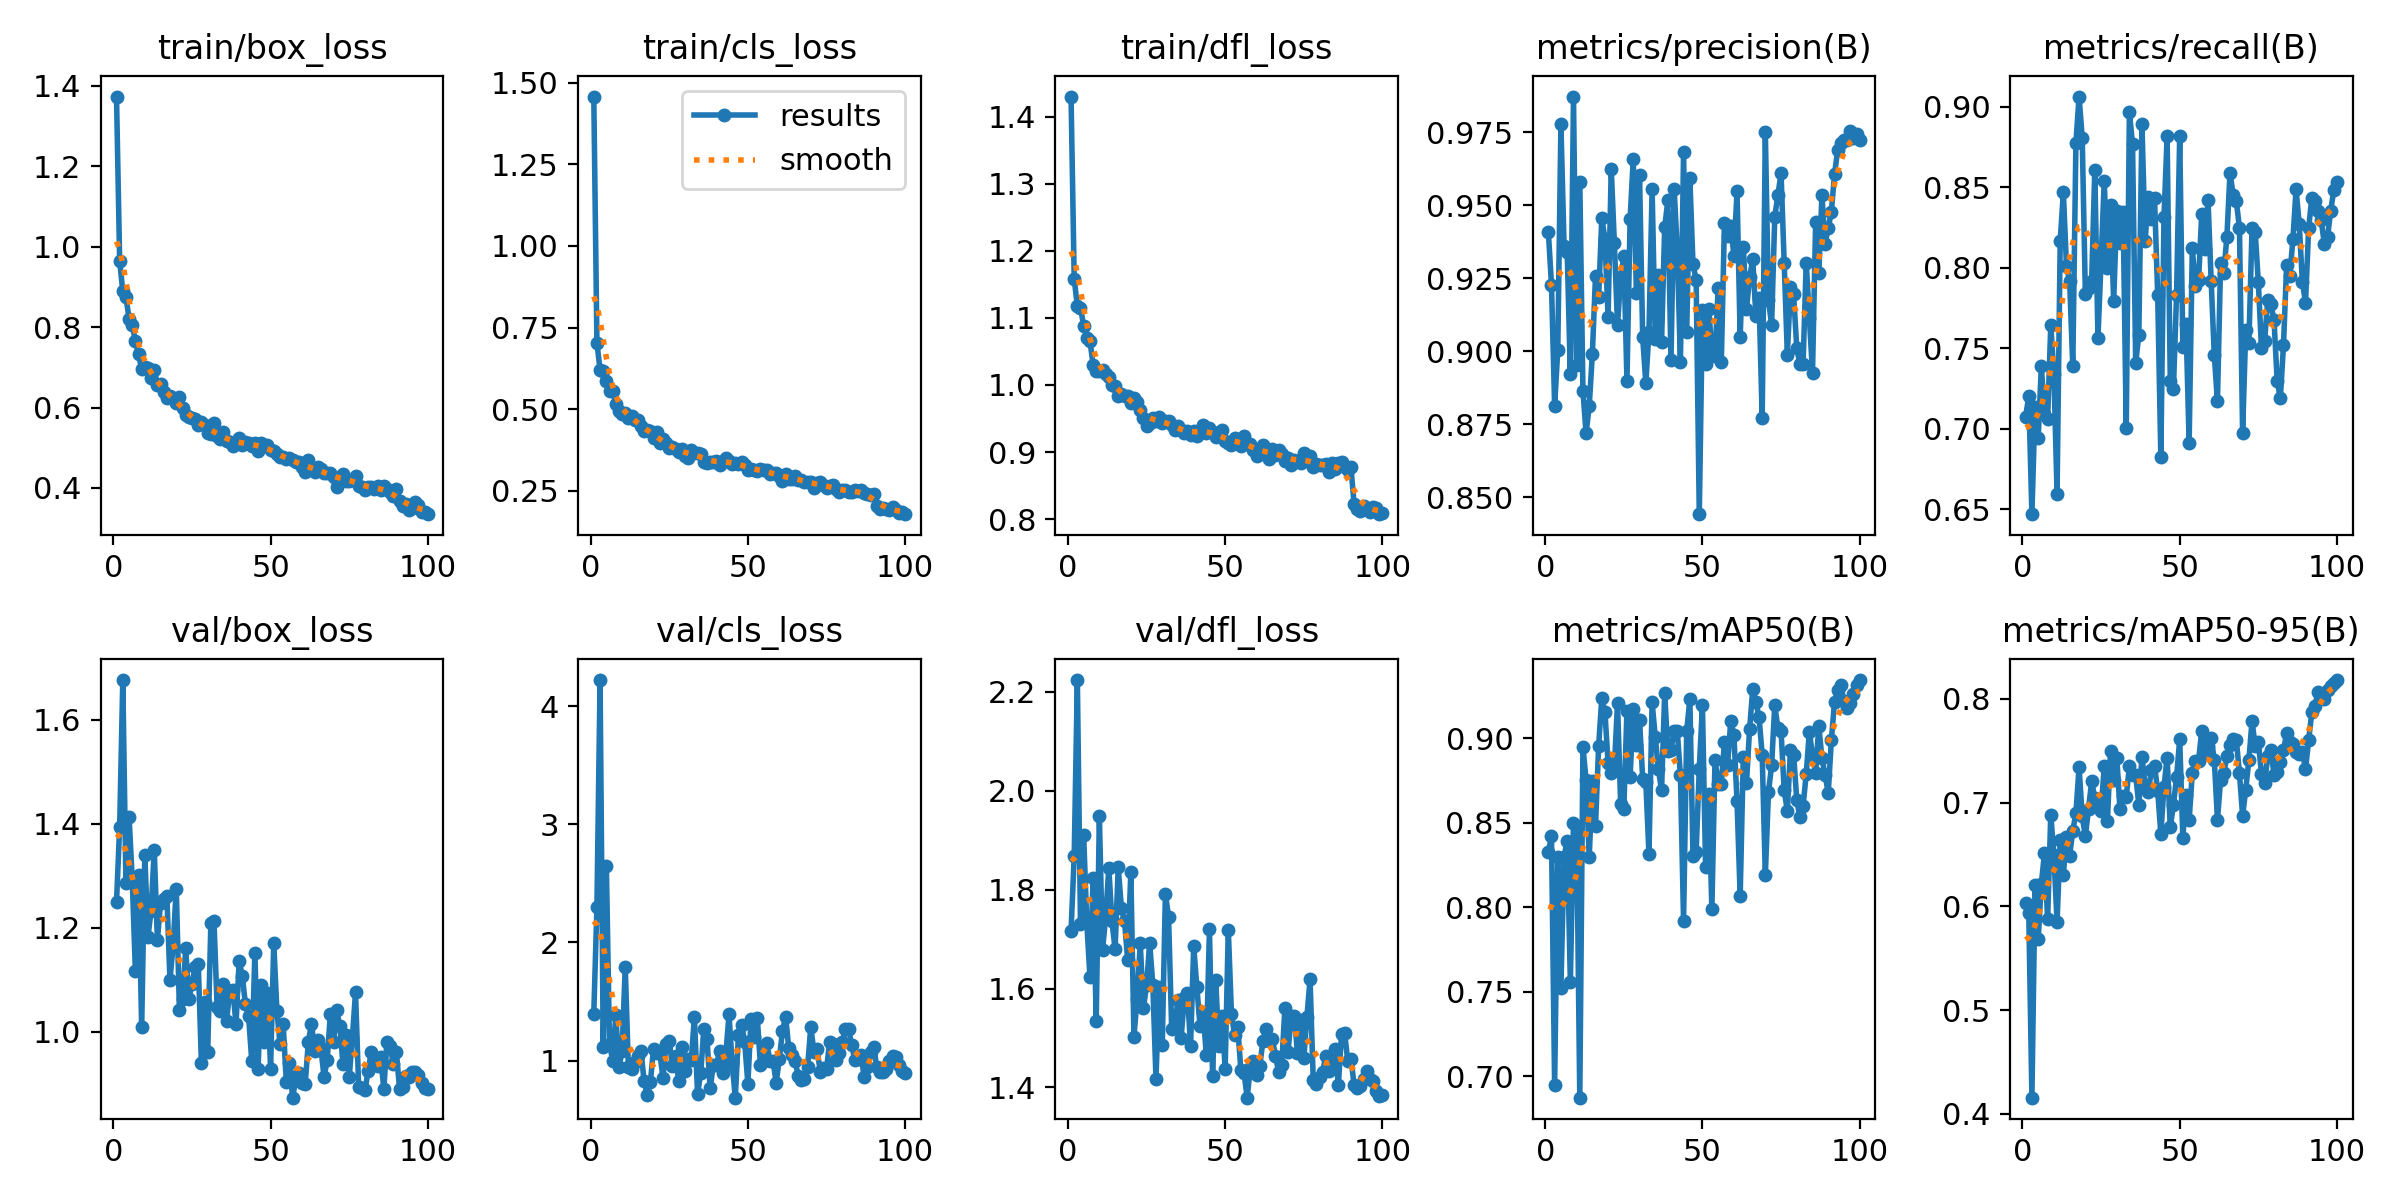

The data file committed next to this chart (first rows):
epoch, train/box_loss, train/cls_loss, train/dfl_loss, metrics/precision(B), metrics/recall(B), metrics/mAP50(B), metrics/mAP50-95(B), val/box_loss, val/cls_loss, val/dfl_loss, lr/pg0, lr/pg1, lr/pg2
1, 1.373, 1.458, 1.43, 0.941, 0.7076, 0.833, 0.6036, 1.25, 1.397, 1.717, 0.06752, 0.000328, 0.000328
2, 0.9641, 0.7022, 1.158, 0.9229, 0.72, 0.8419, 0.5938, 1.394, 2.301, 1.868, 0.03452, 0.0006548, 0.0006548
3, 0.8891, 0.6202, 1.118, 0.8814, 0.6469, 0.6947, 0.4155, 1.677, 4.222, 2.224, 0.001504, 0.000975, 0.000975
4, 0.8745, 0.618, 1.115, 0.9004, 0.7136, 0.8296, 0.6204, 1.286, 1.114, 1.73, 0.0009703, 0.0009703, 0.0009703
5, 0.8214, 0.5858, 1.088, 0.9778, 0.6941, 0.7525, 0.5681, 1.413, 2.647, 1.911, 0.0009604, 0.0009604, 0.0009604
6, 0.8051, 0.5547, 1.07, 0.9363, 0.7387, 0.8298, 0.6217, 1.293, 1.14, 1.734, 0.0009505, 0.0009505, 0.0009505
7, 0.7654, 0.5569, 1.066, 0.934, 0.7091, 0.8395, 0.6511, 1.116, 0.9992, 1.624, 0.0009406, 0.0009406, 0.0009406
8, 0.732, 0.5154, 1.03, 0.8921, 0.7061, 0.7559, 0.5876, 1.302, 1.384, 1.823, 0.0009307, 0.0009307, 0.0009307
9, 0.6959, 0.4929, 1.02, 0.9873, 0.7643, 0.8501, 0.6882, 1.008, 0.9411, 1.534, 0.0009208, 0.0009208, 0.0009208
10, 0.702, 0.4835, 1.021, 0.8953, 0.7341, 0.848, 0.6494, 1.34, 1.079, 1.949, 0.0009109, 0.0009109, 0.0009109
11, 0.6989, 0.4885, 1.022, 0.9581, 0.6598, 0.6873, 0.5847, 1.183, 1.794, 1.678, 0.000901, 0.000901, 0.000901
12, 0.6724, 0.4717, 1.016, 0.8865, 0.8164, 0.8952, 0.6635, 1.233, 0.9461, 1.743, 0.0008911, 0.0008911, 0.0008911
13, 0.6945, 0.4798, 1.013, 0.8721, 0.847, 0.8753, 0.6306, 1.35, 0.928, 1.844, 0.0008812, 0.0008812, 0.0008812
14, 0.6562, 0.4665, 0.9998, 0.8812, 0.8008, 0.8297, 0.6666, 1.176, 0.9877, 1.736, 0.0008713, 0.0008713, 0.0008713
15, 0.6592, 0.4661, 0.999, 0.8992, 0.7918, 0.875, 0.6489, 1.248, 1.041, 1.679, 0.0008614, 0.0008614, 0.0008614
16, 0.6385, 0.449, 0.9829, 0.9258, 0.7388, 0.8484, 0.6729, 1.255, 1.083, 1.845, 0.0008515, 0.0008515, 0.0008515
17, 0.6238, 0.4329, 0.9872, 0.9188, 0.8777, 0.8957, 0.6898, 1.262, 0.8258, 1.763, 0.0008416, 0.0008416, 0.0008416
18, 0.6283, 0.4356, 0.984, 0.9456, 0.9063, 0.9238, 0.7341, 1.1, 0.7055, 1.736, 0.0008317, 0.0008317, 0.0008317
19, 0.6227, 0.4322, 0.983, 0.9386, 0.8807, 0.9154, 0.6866, 1.166, 0.8197, 1.658, 0.0008218, 0.0008218, 0.0008218
20, 0.6124, 0.4122, 0.9734, 0.9116, 0.7835, 0.8855, 0.6677, 1.275, 1.098, 1.835, 0.0008119, 0.0008119, 0.0008119
21, 0.626, 0.4285, 0.98, 0.9626, 0.7873, 0.8794, 0.6939, 1.042, 1.06, 1.503, 0.000802, 0.000802, 0.000802
22, 0.5997, 0.3958, 0.9741, 0.937, 0.7916, 0.883, 0.7203, 1.063, 1.061, 1.58, 0.0007921, 0.0007921, 0.0007921
23, 0.5814, 0.4072, 0.9622, 0.909, 0.8609, 0.9209, 0.7043, 1.16, 0.8536, 1.691, 0.0007822, 0.0007822, 0.0007822
24, 0.5757, 0.3961, 0.9508, 0.9255, 0.7564, 0.8609, 0.7001, 1.064, 1.14, 1.56, 0.0007723, 0.0007723, 0.0007723
25, 0.5746, 0.3816, 0.9387, 0.9325, 0.8042, 0.8582, 0.6922, 1.092, 1.168, 1.607, 0.0007624, 0.0007624, 0.0007624
26, 0.5706, 0.3845, 0.9433, 0.89, 0.8541, 0.9165, 0.7348, 1.125, 0.9545, 1.692, 0.0007525, 0.0007525, 0.0007525
27, 0.5563, 0.3764, 0.9504, 0.9452, 0.7999, 0.8771, 0.6819, 1.13, 1.042, 1.608, 0.0007426, 0.0007426, 0.0007426
28, 0.5651, 0.3674, 0.9464, 0.9659, 0.8391, 0.9171, 0.7501, 0.9388, 0.8224, 1.418, 0.0007327, 0.0007327, 0.0007327
29, 0.5562, 0.3772, 0.9527, 0.9199, 0.7791, 0.8963, 0.7215, 1.057, 1.116, 1.603, 0.0007228, 0.0007228, 0.0007228
30, 0.5358, 0.3559, 0.9436, 0.9603, 0.8354, 0.911, 0.7432, 0.9606, 0.9071, 1.486, 0.0007129, 0.0007129, 0.0007129
31, 0.5348, 0.3497, 0.9457, 0.9048, 0.8154, 0.8762, 0.6935, 1.209, 1.014, 1.792, 0.000703, 0.000703, 0.000703
32, 0.5606, 0.3751, 0.946, 0.8891, 0.8343, 0.8741, 0.7059, 1.212, 1.005, 1.745, 0.0006931, 0.0006931, 0.0006931
33, 0.5303, 0.3642, 0.9405, 0.9068, 0.7005, 0.8315, 0.7056, 1.047, 1.37, 1.518, 0.0006832, 0.0006832, 0.0006832
34, 0.521, 0.3664, 0.9327, 0.9555, 0.8964, 0.9214, 0.7349, 1.04, 0.7145, 1.526, 0.0006733, 0.0006733, 0.0006733
35, 0.5398, 0.3613, 0.9382, 0.9044, 0.8767, 0.9009, 0.7264, 1.091, 0.8969, 1.577, 0.0006634, 0.0006634, 0.0006634
36, 0.5163, 0.3389, 0.9325, 0.926, 0.7408, 0.8817, 0.7264, 1.021, 1.264, 1.5, 0.0006535, 0.0006535, 0.0006535
37, 0.5146, 0.3363, 0.928, 0.9033, 0.7584, 0.8693, 0.6979, 1.078, 1.183, 1.581, 0.0006436, 0.0006436, 0.0006436
38, 0.5043, 0.3377, 0.9315, 0.9425, 0.889, 0.9267, 0.7444, 1.079, 0.7632, 1.592, 0.0006337, 0.0006337, 0.0006337
39, 0.5123, 0.3367, 0.9257, 0.9517, 0.8164, 0.8923, 0.7158, 1.015, 0.9608, 1.483, 0.0006238, 0.0006238, 0.0006238
40, 0.5234, 0.341, 0.9315, 0.897, 0.8442, 0.8932, 0.7099, 1.136, 0.9587, 1.686, 0.0006139, 0.0006139, 0.0006139
41, 0.5065, 0.3294, 0.9235, 0.9557, 0.8301, 0.9045, 0.7317, 1.107, 1.084, 1.603, 0.000604, 0.000604, 0.000604
42, 0.5153, 0.3407, 0.9297, 0.9346, 0.8432, 0.9043, 0.7357, 1.053, 0.8928, 1.525, 0.0005941, 0.0005941, 0.0005941
43, 0.5117, 0.3496, 0.9405, 0.8965, 0.783, 0.8782, 0.7112, 1.029, 1.055, 1.552, 0.0005842, 0.0005842, 0.0005842
44, 0.5039, 0.341, 0.9281, 0.9682, 0.6825, 0.7919, 0.6702, 0.9443, 1.391, 1.466, 0.0005743, 0.0005743, 0.0005743
45, 0.5108, 0.331, 0.9355, 0.9065, 0.8314, 0.9042, 0.7154, 1.152, 0.9713, 1.72, 0.0005644, 0.0005644, 0.0005644
46, 0.4918, 0.3333, 0.9298, 0.9592, 0.8816, 0.9234, 0.7433, 0.9278, 0.6853, 1.423, 0.0005545, 0.0005545, 0.0005545
47, 0.5114, 0.3305, 0.9228, 0.9298, 0.7298, 0.8301, 0.6762, 1.09, 1.218, 1.617, 0.0005446, 0.0005446, 0.0005446
48, 0.5068, 0.3378, 0.9239, 0.9246, 0.7248, 0.8327, 0.6979, 0.9792, 1.304, 1.484, 0.0005347, 0.0005347, 0.0005347
49, 0.5057, 0.328, 0.9323, 0.8443, 0.783, 0.8821, 0.7242, 1.075, 1.153, 1.545, 0.0005248, 0.0005248, 0.0005248
50, 0.4941, 0.3128, 0.9167, 0.9141, 0.8817, 0.9195, 0.761, 0.9289, 0.8009, 1.438, 0.0005149, 0.0005149, 0.0005149
51, 0.492, 0.3165, 0.9138, 0.8956, 0.7505, 0.8241, 0.6661, 1.171, 1.353, 1.718, 0.000505, 0.000505, 0.000505
52, 0.4832, 0.3145, 0.9098, 0.9146, 0.7653, 0.8672, 0.7078, 1.04, 1.2, 1.549, 0.0004951, 0.0004951, 0.0004951
53, 0.4758, 0.3093, 0.921, 0.8999, 0.6911, 0.7988, 0.683, 0.9759, 1.356, 1.506, 0.0004852, 0.0004852, 0.0004852
54, 0.4773, 0.315, 0.9153, 0.8985, 0.8121, 0.8875, 0.7285, 1.014, 0.9602, 1.523, 0.0004753, 0.0004753, 0.0004753
55, 0.4728, 0.3137, 0.9088, 0.9216, 0.7884, 0.8732, 0.7401, 0.9024, 0.9938, 1.435, 0.0004654, 0.0004654, 0.0004654
56, 0.4738, 0.3131, 0.924, 0.8963, 0.7925, 0.8728, 0.7404, 0.9399, 1.149, 1.43, 0.0004555, 0.0004555, 0.0004555
57, 0.4689, 0.3025, 0.9121, 0.9441, 0.8333, 0.8979, 0.7694, 0.873, 0.9982, 1.379, 0.0004456, 0.0004456, 0.0004456
58, 0.4645, 0.3038, 0.9124, 0.9395, 0.8116, 0.8843, 0.7482, 0.9085, 0.9975, 1.439, 0.0004357, 0.0004357, 0.0004357
59, 0.4652, 0.3028, 0.9037, 0.9431, 0.8422, 0.9104, 0.755, 0.9212, 0.8111, 1.454, 0.0004258, 0.0004258, 0.0004258
60, 0.4527, 0.2944, 0.8945, 0.9328, 0.7919, 0.9019, 0.7621, 0.9022, 1.014, 1.426, 0.0004159, 0.0004159, 0.0004159
... 40 more rows
